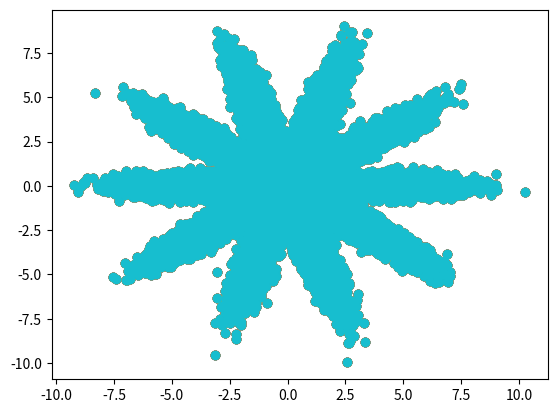

This chart was generated by the following Python code:

import numpy as np
import random
from math import sin, cos, sqrt
import matplotlib.pyplot as plt


def onehot_categorical(batch_size, n_labels):
    y = np.zeros((batch_size, n_labels), dtype=np.float32)
    indices = np.random.randint(0, n_labels, batch_size)
    for b in range(batch_size):
        y[b, indices[b]] = 1
    return y

def uniform(batch_size, n_dim, minv=-1, maxv=1):
    return np.random.uniform(minv, maxv, (batch_size, n_dim)).astype(np.float32)

def gaussian(batch_size, n_dim, mean=0, var=1):
    return np.random.normal(mean, var, (batch_size, n_dim)).astype(np.float32)

def gaussian_mixture(batch_size, n_labels=10, n_dim=2):
    if n_dim % 2 != 0:
        raise Exception("n_dim must be a multiple of 2.")

    def sample(x, y, label, n_labels):
        shift = 4
        r = 2.0 * np.pi / float(n_labels) * float(label)
        new_x = x * cos(r) - y * sin(r)
        new_y = x * sin(r) + y * cos(r)
        new_x += shift * cos(r)
        new_y += shift * sin(r)
        return np.array([new_x, new_y]).reshape((2,))

    x_var = 1.5
    y_var = 0.3
    div = int(n_dim/2)
    x = np.random.normal(0, x_var, (batch_size, div))
    y = np.random.normal(0, y_var, (batch_size, div))
    z = np.empty((batch_size, n_dim), dtype=np.float32)
    for batch in range(batch_size):
        for zi in range(div):
            z[batch, zi*2:zi*2+2] = sample(x[batch, zi], y[batch, zi], random.randint(0, n_labels - 1), n_labels)
    return z

def supervised_gaussian_mixture(batch_size, labels, n_labels=10, n_dim=2):
    if n_dim % 2 != 0:
        raise Exception("n_dim must be a multiple of 2.")

    # one-hot --> number code
    label_indices = np.argmax(labels, axis=1)

    def sample(x, y, label, n_labels):
        shift = 6#4
        r = 2.0 * np.pi / float(n_labels) * float(label)
        new_x = x * cos(r) - y * sin(r)
        new_y = x * sin(r) + y * cos(r)
        new_x += shift * cos(r)
        new_y += shift * sin(r)
        return np.array([new_x, new_y]).reshape((2,))

    x_var = 1.5
    y_var = 0.1#0.3
    dim = int(n_dim/2)
    x = np.random.normal(0, x_var, [batch_size,dim])
    y = np.random.normal(0, y_var, [batch_size,dim])
    z = np.empty((batch_size, n_dim), dtype=np.float32)
    for batch in range(batch_size):
        for zi in range(dim):
            z[batch, zi*2:zi*2+2] = sample(x[batch, zi], y[batch, zi], label_indices[batch], n_labels)
    return z

def supervised_gaussian_mixture_2d(batch_size, labels, n_labels=10):
    def sample(x, y, label, n_labels):
        shift = 4
        r = 2.0 * np.pi / float(n_labels) * float(label)
        new_x = x * cos(r) - y * sin(r)
        new_y = x * sin(r) + y * cos(r)
        new_x += shift * cos(r)
        new_y += shift * sin(r)
        return np.array([new_x, new_y]).reshape((2,))

    # one-hot --> number code
    label_indices = np.argmax(labels, axis=1)

    x_var = 1.5
    y_var = 0.3
    x = np.random.normal(0, x_var, [batch_size,1])
    y = np.random.normal(0, y_var, [batch_size,1])
    z = np.empty((batch_size, 2), dtype=np.float32)
    for batch in range(batch_size):
        z[batch,:] = sample(x[batch, 0], y[batch, 0], label_indices[batch], n_labels)
    return z

def supervised_gaussian_mixture_3d(batch_size, labels):
    def sample(x, y, z, label, shift=4):
        n1 = int((label-1) % 10)    # 0~9
        n2 = int((label-1) / 10)    # 0~9
        r1 = 2.0 * np.pi / float(12) * float(n1+1+int(n1>4))
        r2 = 2.0 * np.pi / float(10) * float(n2)
        # roll around z
        new_x = x * cos(r1) - y * sin(r1)
        new_y = x * sin(r1) + y * cos(r1)
        new_z = z
        new_x += shift * cos(r1)
        new_y += shift * sin(r1)
        # roll around x
        new_new_x = new_x
        new_new_y = new_y * cos(r2) - new_z * sin(r2)
        new_new_z = new_y * sin(r2) + new_z * cos(r2)
        return np.array([new_new_x, new_new_y, new_new_z]).reshape((3,))

    x_var = 1
    y_var = 0.1
    z_var = 0.1
    x = np.random.normal(0, x_var, (batch_size, 1))
    y = np.random.normal(0, y_var, (batch_size, 1))
    z = np.random.normal(0, z_var, (batch_size, 1))
    point = np.empty((batch_size, 3), dtype=np.float32)
    for batch in range(batch_size):
        point[batch, :] = sample(x[batch, 0], y[batch, 0], z[batch, 0], labels[batch])
    return point

def swiss_roll(batch_size, n_dim=2, n_labels=10):
    def sample(label, n_labels):
        uni = np.random.uniform(0.0, 1.0) / float(n_labels) + float(label) / float(n_labels)
        r = sqrt(uni) * 3.0
        rad = np.pi * 4.0 * sqrt(uni)
        x = r * cos(rad)
        y = r * sin(rad)
        return np.array([x, y]).reshape((2,))

    z = np.zeros((batch_size, n_dim), dtype=np.float32)
    dim = int(n_dim/2)
    for batch in range(batch_size):
        for zi in range(dim):
            z[batch, zi*2:zi*2+2] = sample(random.randint(0, n_labels - 1), n_labels)
    return z

def supervised_swiss_roll(batch_size, labels, n_dim=2, n_labels=10):
    def sample(label, n_labels):
        uni = np.random.uniform(0.0, 1.0) / float(n_labels) + float(label) / float(n_labels)
        r = sqrt(uni) * 3.0
        rad = np.pi * 4.0 * sqrt(uni)
        x = r * cos(rad)
        y = r * sin(rad)
        return np.array([x, y]).reshape((2,))

    # one-hot --> number code
    label_indices = np.argmax(labels, axis=1)

    z = np.zeros((batch_size, n_dim), dtype=np.float32)
    dim = int(n_dim/2)
    for batch in range(batch_size):
        for zi in range(dim):
            z[batch, zi*2:zi*2+2] = sample(label_indices[batch], n_labels)
    return z


if __name__ == '__main__':
    z = gaussian_mixture(50000, 10, 2)

    for n in range(10):
        x = z[:, 0]
        y = z[:, 1]
        plt.scatter(x, y)
    # plt.axis('off')
    plt.show()